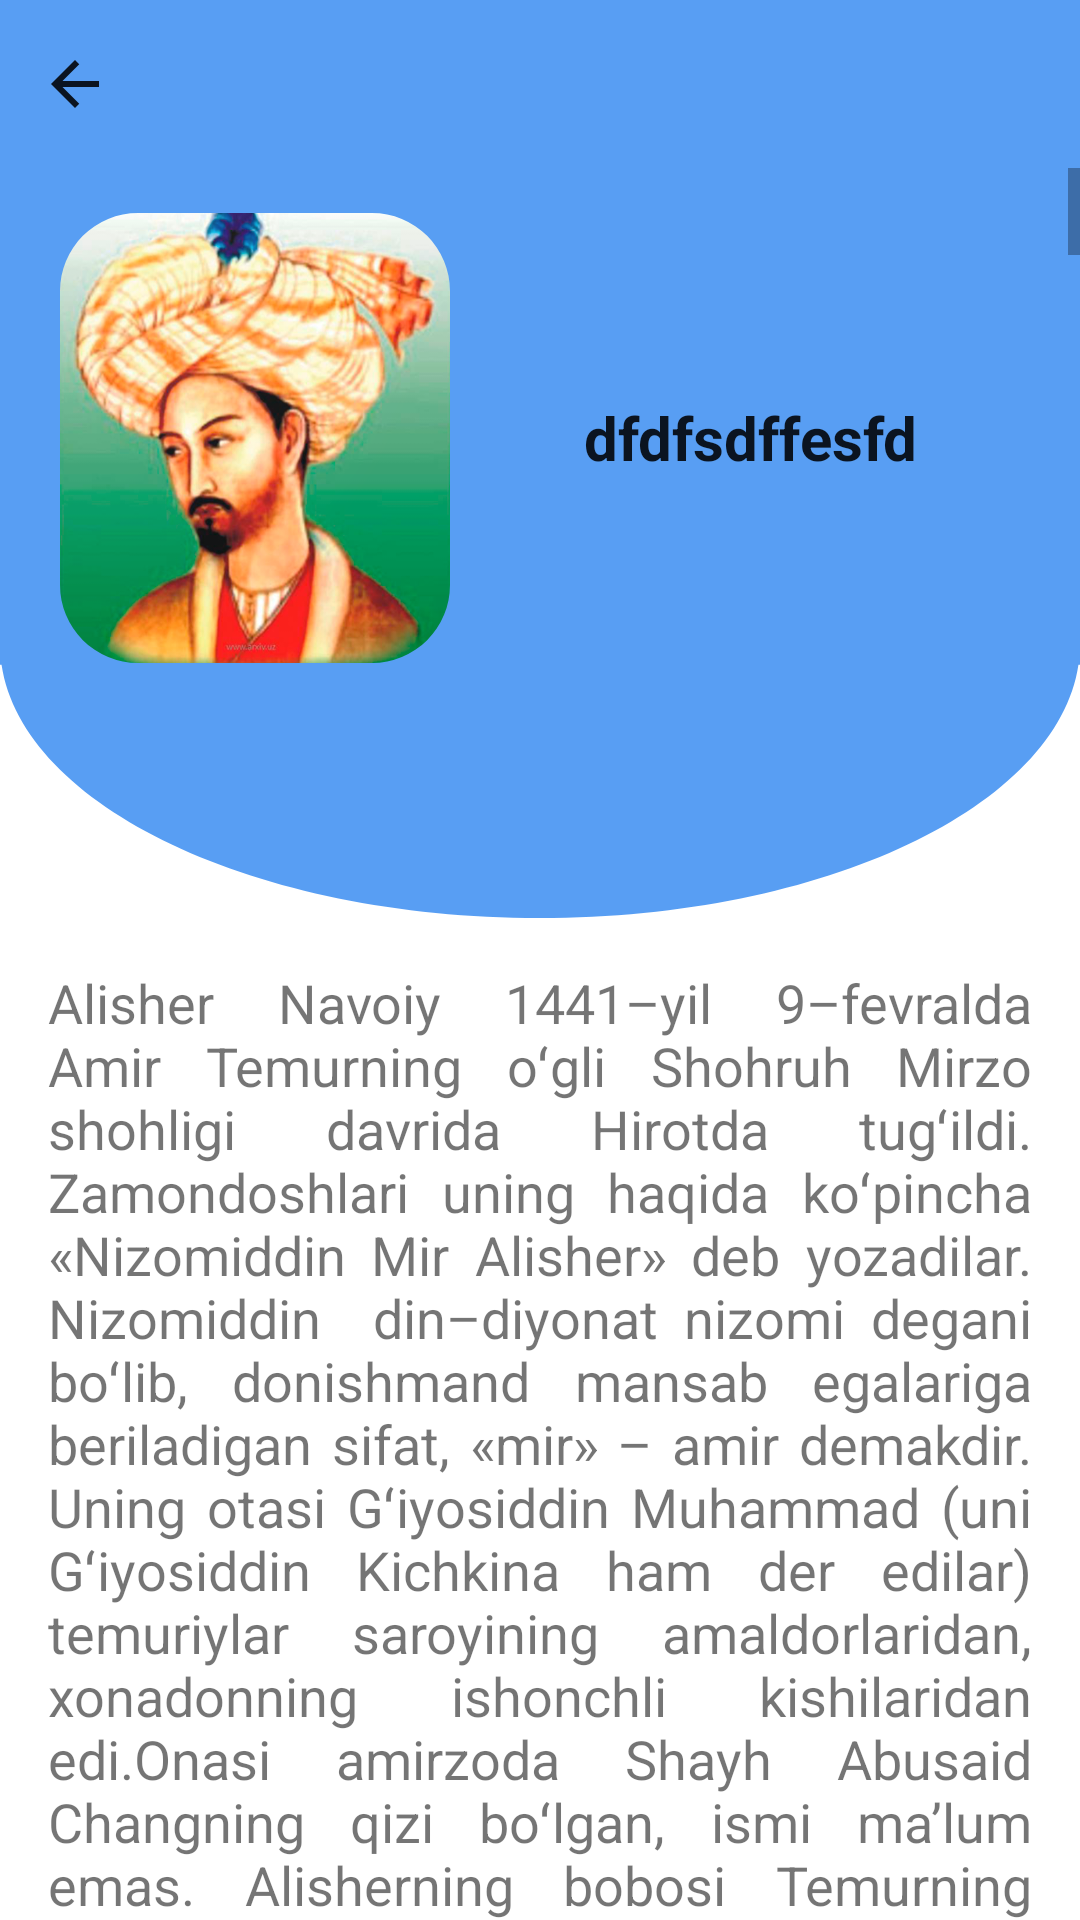

Layout XML and referenced resources for this Android screen:
<!-- AndroidManifest.xml: application theme Theme.Allomalar -->
<!-- res/layout/fragment_info.xml -->
<?xml version="1.0" encoding="utf-8"?>
<androidx.constraintlayout.widget.ConstraintLayout
    xmlns:android="http://schemas.android.com/apk/res/android"
    xmlns:app="http://schemas.android.com/apk/res-auto"
    xmlns:tools="http://schemas.android.com/tools"
    android:layout_width="match_parent"
    android:layout_height="match_parent">

    <LinearLayout
        android:id="@+id/linearLayout"
        android:layout_width="match_parent"
        android:layout_height="?actionBarSize"
        android:background="@color/purple_200"
        android:orientation="horizontal"
        app:layout_constraintEnd_toEndOf="parent"
        app:layout_constraintStart_toStartOf="parent"
        app:layout_constraintTop_toTopOf="parent">

        <ImageView
            android:id="@+id/infoBack"
            android:layout_width="50dp"
            android:layout_height="match_parent"
            android:clickable="true"
            android:focusable="true"
            android:scaleType="centerInside"
            android:src="@drawable/ic_baseline_arrow_back_24"
            tools:ignore="SpeakableTextPresentCheck" />
    </LinearLayout>

    <LinearLayout
        android:layout_width="match_parent"
        android:layout_height="0dp"
        android:orientation="vertical"
        app:layout_constraintBottom_toBottomOf="parent"
        app:layout_constraintEnd_toEndOf="parent"
        app:layout_constraintStart_toStartOf="parent"
        app:layout_constraintTop_toBottomOf="@+id/linearLayout">
        <ScrollView
            android:id="@+id/scrollView2"
            android:layout_width="match_parent"
            android:layout_height="wrap_content">

            <androidx.constraintlayout.widget.ConstraintLayout
                android:layout_width="match_parent"
                android:layout_height="wrap_content"
                android:layout_marginBottom="50dp"
                android:orientation="vertical">

                <ImageView
                    android:id="@+id/imageView2"
                    android:layout_width="match_parent"
                    android:layout_height="250dp"
                    android:scaleType="fitXY"
                    android:src="@drawable/ic_union__3_copy"
                    app:layout_constraintEnd_toEndOf="parent"
                    app:layout_constraintStart_toStartOf="parent"
                    app:layout_constraintTop_toTopOf="parent" />

                <com.google.android.material.imageview.ShapeableImageView
                    android:id="@+id/infoImg"
                    android:layout_width="130dp"
                    android:layout_height="150dp"
                    android:layout_gravity="center_horizontal"
                    android:layout_marginStart="20dp"
                    android:layout_marginTop="15dp"
                    android:scaleType="fitXY"
                    android:src="@drawable/bobur2"
                    android:theme="@style/ShapeAppearanceOverlay.App.CornerSize20Percent"
                    app:layout_constraintStart_toStartOf="parent"
                    app:layout_constraintTop_toTopOf="parent" />

                <TextView
                    android:id="@+id/nomi"
                    android:layout_width="0dp"
                    android:layout_height="0dp"
                    android:layout_marginEnd="10dp"
                    android:gravity="center"
                    android:paddingStart="10dp"
                    android:paddingEnd="10dp"
                    android:text="dfdfsdffesfd"
                    android:textColor="?actionMenuTextColor"
                    android:textSize="20dp"
                    android:textStyle="bold"
                    app:layout_constraintBottom_toBottomOf="@+id/infoImg"
                    app:layout_constraintEnd_toEndOf="parent"
                    app:layout_constraintStart_toEndOf="@+id/infoImg"
                    app:layout_constraintTop_toTopOf="@+id/infoImg" />

                <TextView
                    android:id="@+id/text"
                    android:layout_width="match_parent"
                    android:layout_height="wrap_content"
                    android:justificationMode="inter_word"
                    android:paddingStart="16dp"
                    android:paddingTop="16dp"
                    android:paddingEnd="16dp"
                    android:paddingBottom="30dp"
                    android:text="@string/navoiy_ijodi"
                    android:textSize="18dp"
                    app:layout_constraintTop_toBottomOf="@+id/imageView2"
                    tools:targetApi="o" />
            </androidx.constraintlayout.widget.ConstraintLayout>
        </ScrollView>
    </LinearLayout>


</androidx.constraintlayout.widget.ConstraintLayout>
<!-- resources referenced by this layout -->
<resources>
  <color name="purple_200">#F7539BF3</color>
  <color name="white">#FFFFFFFF</color>
  <color name="black">#FF000000</color>
</resources>
